Run: headless pygame with SDL's dummy video driver; simulated clock (each Clock.tick advances the game by its frame time, no real sleeping); random seed 0; keys injected as events and as key.get_pressed() state; mouse plan: one left click at the window centre at the start of phase 2, then a move to the lower-right quarter at the start of phase 3.
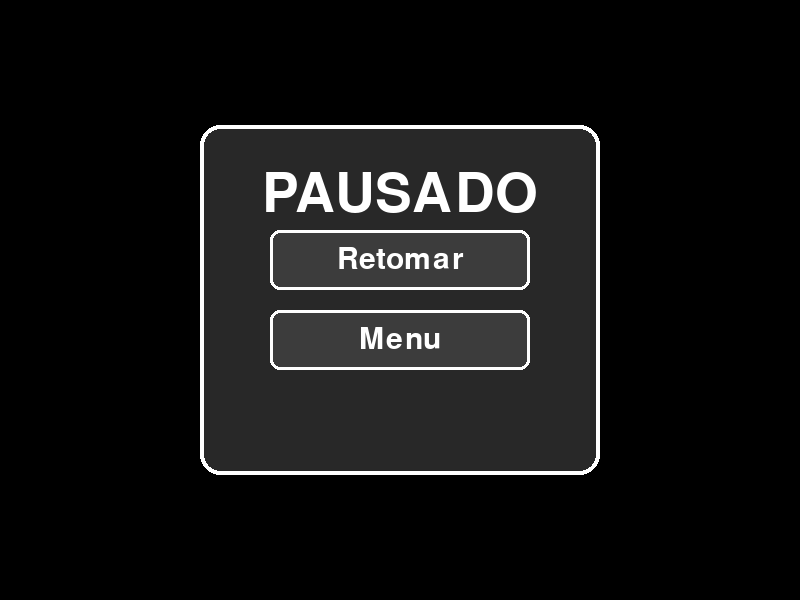
Frame 1 of 4 · flips 1–60 · no input
Frame 2 of 4 · flips 61–180 · clicked the window centre · tapped SPACE, RETURN · held RIGHT (→), D · screen unchanged from frame 1, image omitted
Frame 3 of 4 · flips 181–300 · moved the mouse to the lower-right quarter · held DOWN (↓), S · screen unchanged from frame 2, image omitted
Frame 4 of 4 · flips 301–420 · held LEFT (←), A, UP (↑), W · screen unchanged from frame 3, image omitted

The pygame program that drew these frames:

import pygame

class PauseScreen:
    def __init__(self, screen, width, height):
        self.screen = screen
        self.width = width
        self.height = height

        # Fontes no mesmo padrão das outras telas
        self.title_font = pygame.font.Font(None, 80)
        self.button_font = pygame.font.Font(None, 45)

        # Caixa central (mesmo estilo das suas telas)
        self.panel_rect = pygame.Rect(0, 0, 400, 350)
        self.panel_rect.center = (width // 2, height // 2)

        # Botões
        self.resume_button = pygame.Rect(0, 0, 260, 60)
        self.resume_button.center = (width // 2, height // 2 - 40)

        self.menu_button = pygame.Rect(0, 0, 260, 60)
        self.menu_button.center = (width // 2, height // 2 + 40)

    def draw_button(self, rect, text):
        pygame.draw.rect(self.screen, (60, 60, 60), rect, border_radius=10)
        pygame.draw.rect(self.screen, (255, 255, 255), rect, 3, border_radius=10)

        text_surface = self.button_font.render(text, True, (255, 255, 255))
        text_rect = text_surface.get_rect(center=rect.center)
        self.screen.blit(text_surface, text_rect)

    def run(self):
        clock = pygame.time.Clock()

        while True:
            clock.tick(60)

            for event in pygame.event.get():
                if event.type == pygame.QUIT:
                    return "quit"

                if event.type == pygame.KEYDOWN and event.key == pygame.K_ESCAPE:
                    return "resume"

                if event.type == pygame.MOUSEBUTTONDOWN:
                    if self.resume_button.collidepoint(event.pos):
                        return "resume"

                    if self.menu_button.collidepoint(event.pos):
                        return "menu"

            # camada escura como nas outras telas
            self.screen.fill((0, 0, 0))
            fade = pygame.Surface((self.width, self.height))
            fade.set_alpha(140)
            fade.fill((0, 0, 0))
            self.screen.blit(fade, (0, 0))

            # painel central
            pygame.draw.rect(self.screen, (40, 40, 40), self.panel_rect, border_radius=20)
            pygame.draw.rect(self.screen, (255, 255, 255), self.panel_rect, 4, border_radius=20)

            # título
            title_surface = self.title_font.render("PAUSADO", True, (255, 255, 255))
            title_rect = title_surface.get_rect(center=(self.width // 2, self.panel_rect.top + 70))
            self.screen.blit(title_surface, title_rect)

            # botões
            self.draw_button(self.resume_button, "Retomar")
            self.draw_button(self.menu_button, "Menu")

            pygame.display.flip()
if __name__ == "__main__":
    pygame.init()
    screen = pygame.display.set_mode((800, 600))
    pause_screen = PauseScreen(screen, 800, 600)
    action = pause_screen.run()
    print(f"Pause screen action: {action}")
    pygame.quit()
